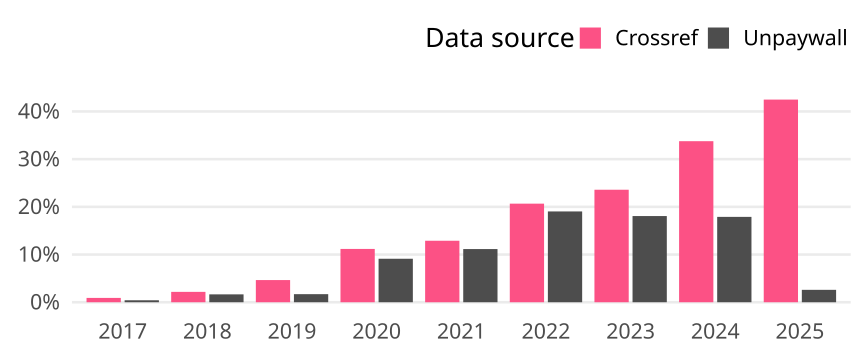

The file beside this chart, header and first rows:
cr_year, cat, article_total, name, oa_articles, oa_share
2017, Global, 2422, Crossref, 22, 0.009083
2017, Global, 2422, Unpaywall, 10, 0.004129
2018, Global, 2300, Crossref, 50, 0.02174
2018, Global, 2300, Unpaywall, 38, 0.01652
2019, Global, 2302, Crossref, 107, 0.04648
2019, Global, 2302, Unpaywall, 39, 0.01694
2020, Global, 2380, Crossref, 266, 0.1118
2020, Global, 2380, Unpaywall, 217, 0.09118
2021, Global, 2350, Crossref, 303, 0.1289
2021, Global, 2350, Unpaywall, 262, 0.1115
2022, Global, 2390, Crossref, 494, 0.2067
2022, Global, 2390, Unpaywall, 455, 0.1904
2023, Global, 2247, Crossref, 530, 0.2359
2023, Global, 2247, Unpaywall, 406, 0.1807
2024, Global, 2319, Crossref, 783, 0.3376
2024, Global, 2319, Unpaywall, 415, 0.179
2025, Global, 346, Crossref, 147, 0.4249
2025, Global, 346, Unpaywall, 9, 0.02601
